Dataset: dpd2024 (GitHub, benejio/440-AI-Nereus-Beneventi). Classes: not poop, poop.

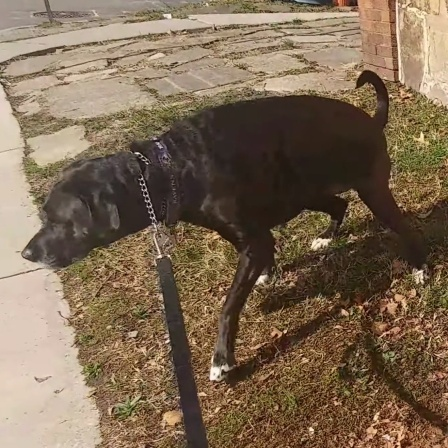
Label: poop

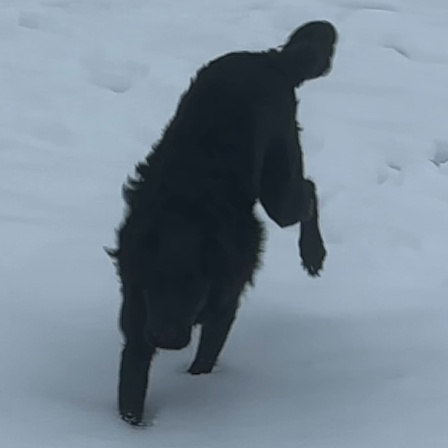
Label: not poop

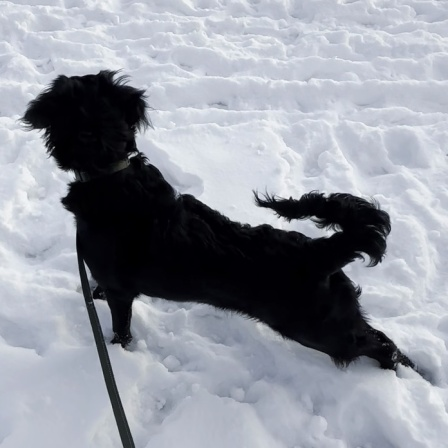
Label: not poop

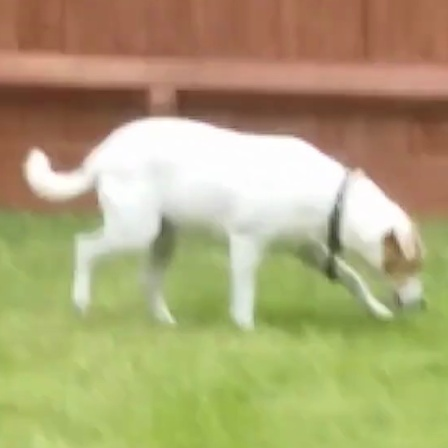
Label: not poop

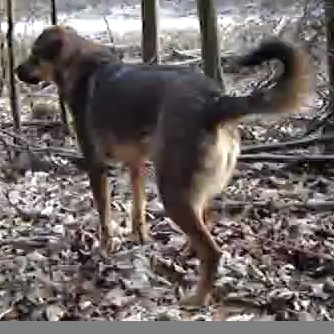
Label: not poop

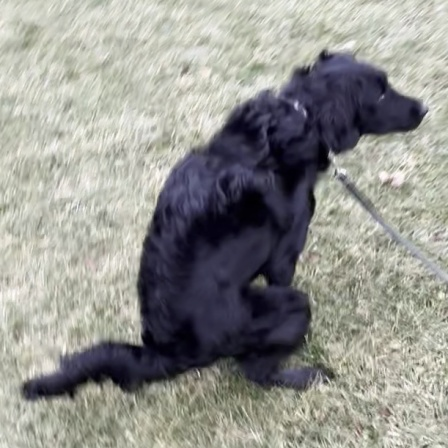
Label: poop
